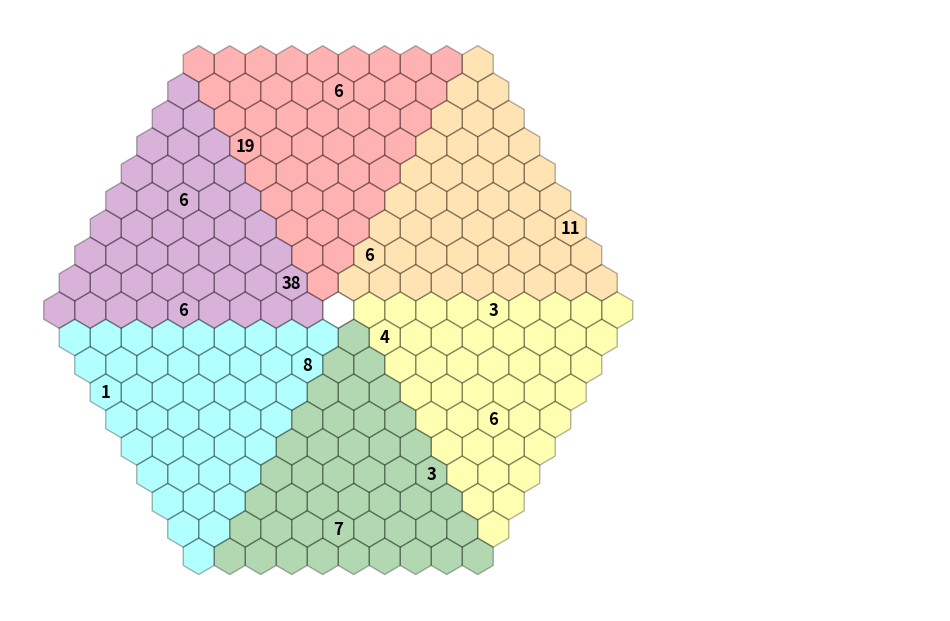

The script that saved this image:
#!/usr/bin/env python
# coding: utf-8

# In[1]:


import matplotlib.pyplot as plt
from matplotlib.patches import Polygon
import math

config = {
    "2-13": 6,
    "3-6": 1,
    "3-15": 19,
    "4-9": 6,
    "9-7": 8,
    "7-10": 38,
    "9-11": 6,
    "5-17": 6,
    "11-8": 4,
    "13-1": 7,
    "15-3": 3,
    "14-9": 3,
    "16-5": 6,
    "15-12": 11,
}

def to_hex(x, y):
    hx = x + y * 0.5
    hy = y * math.sqrt(3) / 2
    return (hx, hy)

def get_color(x, y):
    r1 = x + y > 18
    nr1 = x + y < 18

    r2 = x > 9
    nr2 = x < 9

    r3 = y > 9
    nr3 = y < 9

    colors = [
        ("purple", nr1 and nr2 and not nr3),
        ("cyan", nr1 and not r2 and nr3),
        ("green", not r1 and r2 and nr3),
        ("red", not nr1 and nr2 and r3),
        ("orange", not nr1 and not nr2 and r3),
        ("yellow", r1 and r2 and not r3),
        ("white", True),  # Default color
    ]

    for color, condition in colors:
        if condition:
            return color
    return "white"

def draw_hex_grid_flipped_interactive(width=19, height=19, hex_size=30):
    hex_width = math.floor(hex_size * math.sqrt(3))
    hex_height = math.floor(2 * hex_size)
    vertical_spacing = math.floor(hex_height * 0.75)

    fig, ax = plt.subplots(figsize=(12, 12))
    ax.set_aspect('equal')
    ax.axis('off')

    hexagons = []
    hex_points = [
        (hex_width / 2, 0),
        (hex_width, hex_height / 4),
        (hex_width, (3 * hex_height) / 4),
        (hex_width / 2, hex_height),
        (0, (3 * hex_height) / 4),
        (0, hex_height / 4)
    ]

    total_grid_width = width * hex_width + (height - 1) * (hex_width * 0.5)
    total_grid_height = height * vertical_spacing + hex_height * 0.25

    for y in range(height):
        for x in range(width):
            if y + x < 9 or y + x > 27:
                continue

            flipped_x = width - x - 1
            flipped_y = height - y - 1

            center_x = flipped_x * hex_width + (flipped_y - 9) * hex_width * 0.5 + hex_size
            center_y = flipped_y * vertical_spacing + hex_size

            color = get_color(flipped_x, flipped_y)

            hexagon = Polygon(hex_points, closed=True, facecolor=color, edgecolor='black', alpha=0.3, linewidth=1)
            hexagon.set_xy([
                (px + center_x - hex_width / 2, py + center_y - hex_height / 2)
                for px, py in hex_points
            ])
            ax.add_patch(hexagon)
            hexagons.append((hexagon, (flipped_x, flipped_y)))

            key = f"{flipped_x}-{flipped_y}"
            value = config.get(key, "")
            if value:
                ax.text(center_x, center_y, str(value), ha='center', va='center', fontsize=12, fontweight='bold')

    def on_click(event):
        for hexagon, (hx, hy) in hexagons:
            if hexagon.contains_point([event.x, event.y]):
                key = f"{hx}-{hy}"
                value = config.get(key, "No value")
                print(f"Hexagon clicked at {hx}, {hy} with value: {value}")
                break

    fig.canvas.mpl_connect('button_press_event', on_click)

    ax.set_xlim(-hex_width, total_grid_width + hex_width)
    ax.set_ylim(-hex_height, total_grid_height + hex_height)
    plt.show()

if __name__ == "__main__":
    draw_hex_grid_flipped_interactive()


# In[ ]:




